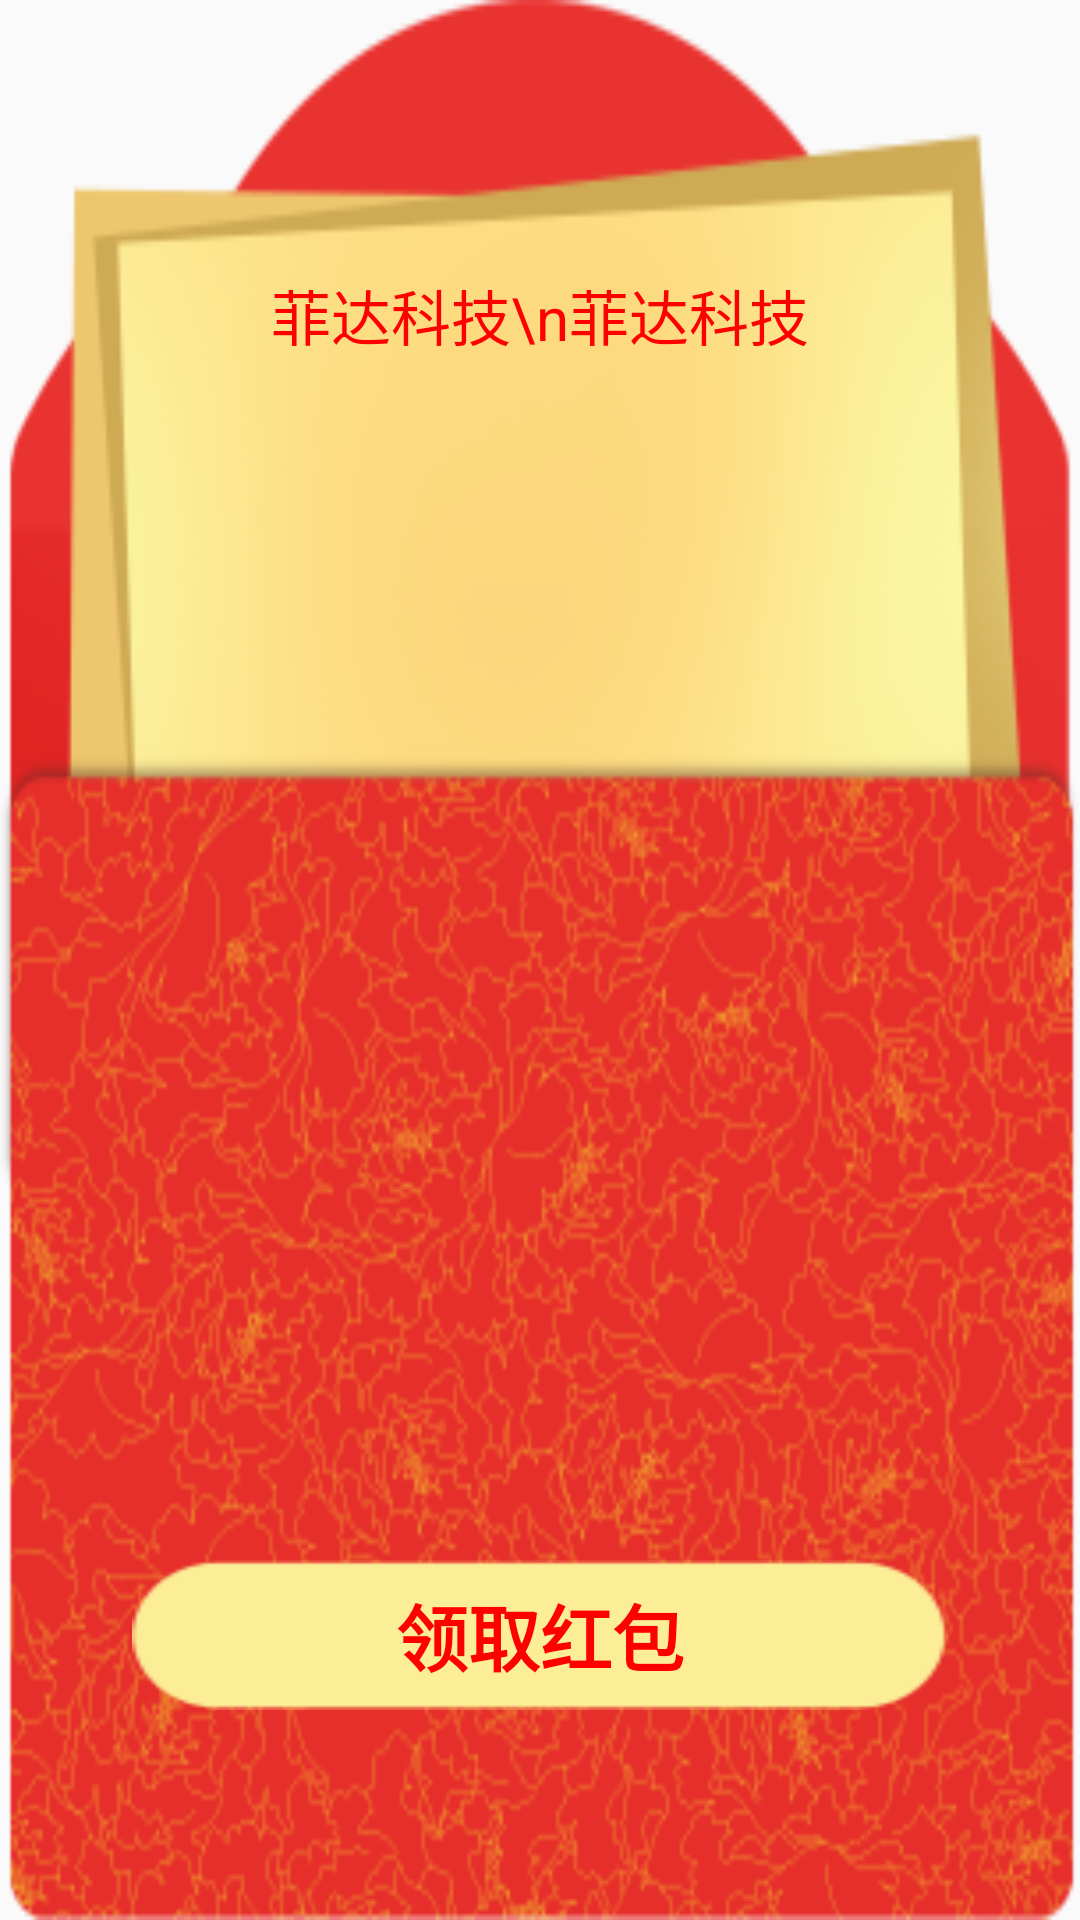

Android layout source for this screen:
<!-- AndroidManifest.xml: application theme AppTheme -->
<!-- res/layout/fragment_newred2.xml -->
<?xml version="1.0" encoding="utf-8"?>

<RelativeLayout xmlns:android="http://schemas.android.com/apk/res/android"
    android:layout_width="match_parent"
    android:layout_height="match_parent"
    android:layout_margin="20dp"
    android:background="@drawable/redpacket" >

    <TextView
        android:id="@+id/redPacketDetail"
        android:layout_width="match_parent"
        android:layout_height="100dp"
        android:layout_marginLeft="45dp"
        android:layout_marginRight="45dp"
        android:layout_marginTop="55dp"
        android:gravity="center"
        android:text="菲达科技\n菲达科技"
        android:textColor="@color/redpacket"
        android:textSize="20sp" />

    <TextView
        android:id="@+id/textView1"
        android:layout_width="wrap_content"
        android:layout_height="50dp"
        android:layout_alignParentBottom="true"
        android:layout_centerHorizontal="true"
        android:layout_marginBottom="70dp"
        android:layout_marginLeft="40dp"
        android:layout_marginRight="40dp"
        android:background="@drawable/redpacket_btn"
        android:gravity="center"
        android:text="@string/receiveRedPacket"
        android:textColor="@color/redpacket"
        android:textSize="24sp"
        android:textStyle="bold" />

</RelativeLayout>
<!-- resources referenced by this layout -->
<resources>
  <color name="redpacket">#FF0000</color>
  <!-- drawable redpacket: png bitmap (drawable-ldpi, 55329 bytes) -->
  <!-- drawable redpacket_btn: png bitmap (drawable-ldpi, 1066 bytes) -->
  <string name="receiveRedPacket">领取红包</string>
  <style name="AppTheme" parent="AppBaseTheme">
          
      </style>
  <style name="AppBaseTheme" parent="Theme.AppCompat.Light">
          
      </style>
</resources>
